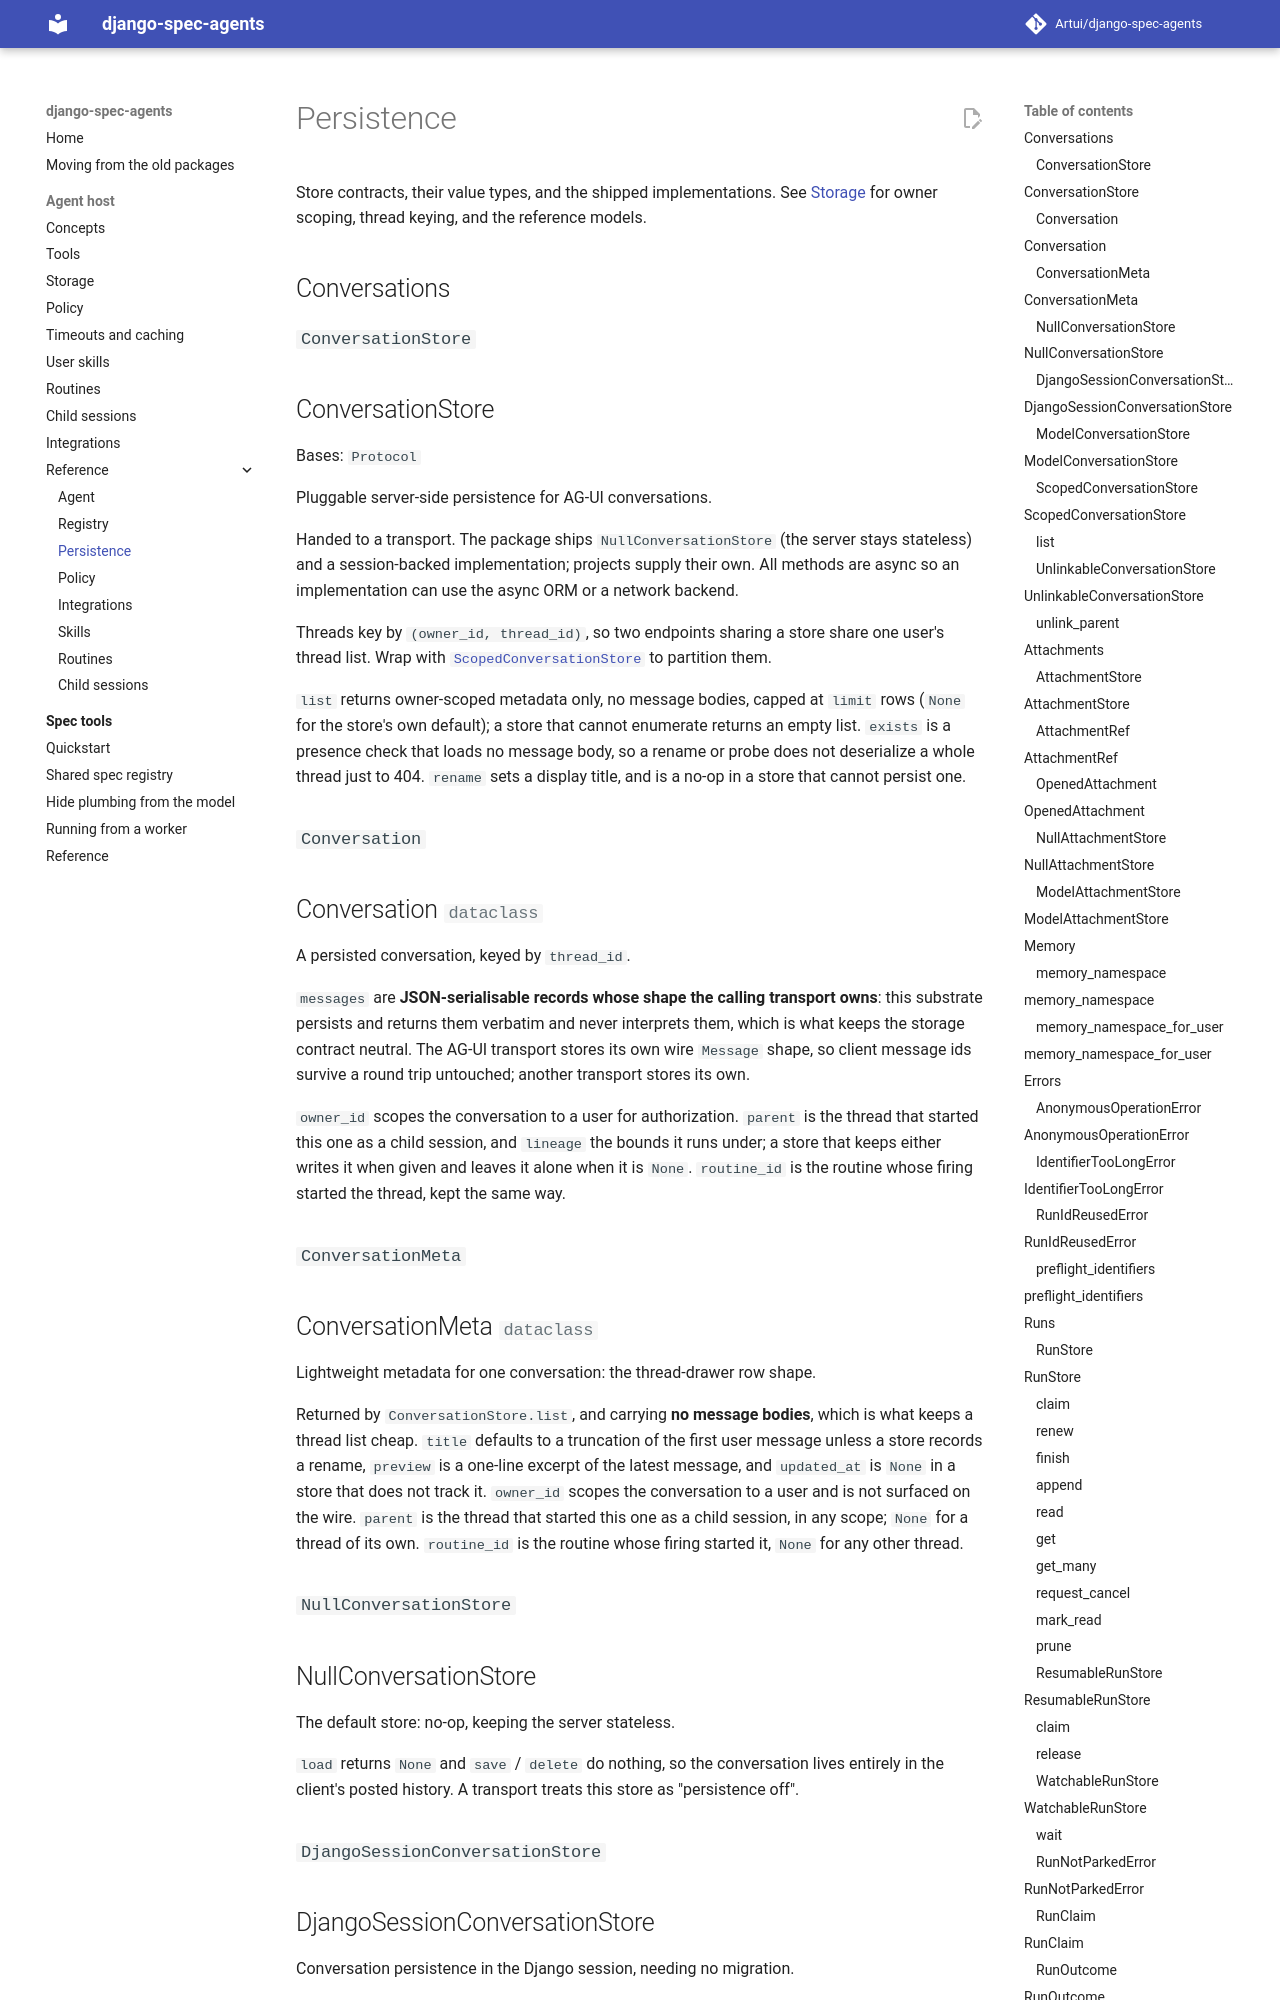

repository: Artui/django-spec-agents · page: reference/persistence/index.html · generator: mkdocs

# Persistence

Store contracts, their value types, and the shipped implementations. See
[Storage](../storage.md) for owner scoping, thread keying, and the reference
models.

## Conversations

### `ConversationStore`

::: django_spec_agents.ConversationStore
